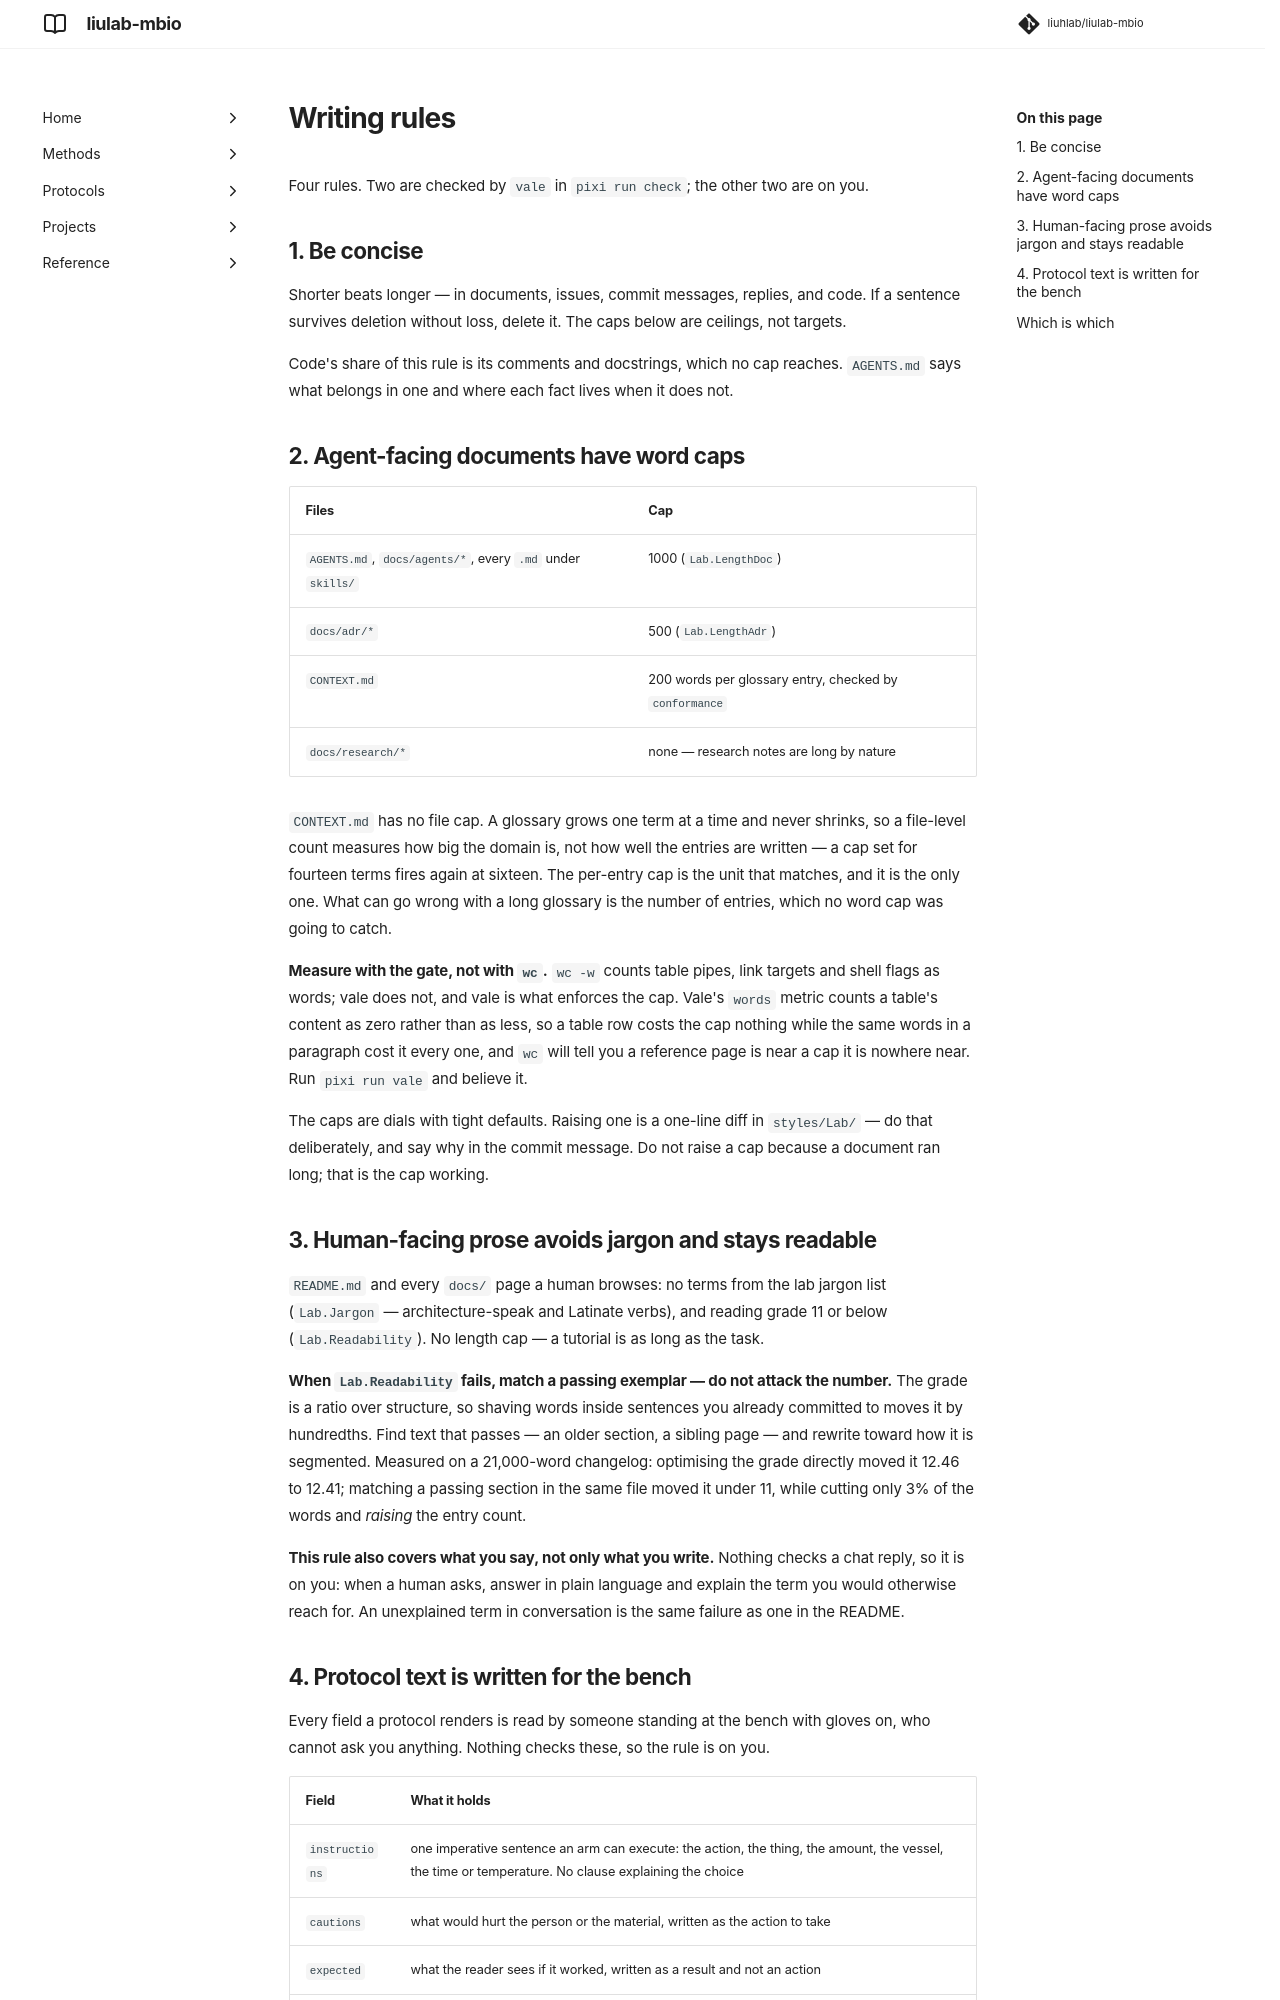

repository: liuhlab/liulab-mbio · page: agents/writing/index.html · generator: mkdocs

---
search:
  exclude: true
---

# Writing rules

Four rules. Two are checked by `vale` in `pixi run check`; the other two are on you.

## 1. Be concise

Shorter beats longer — in documents, issues, commit messages, replies, and code. If a
sentence survives deletion without loss, delete it. The caps below are ceilings, not targets.

Code's share of this rule is its comments and docstrings, which no cap reaches. `AGENTS.md`
says what belongs in one and where each fact lives when it does not.

## 2. Agent-facing documents have word caps

| Files | Cap |
| --- | --- |
| `AGENTS.md`, `docs/agents/*`, every `.md` under `skills/` | 1000 (`Lab.LengthDoc`) |
| `docs/adr/*` | 500 (`Lab.LengthAdr`) |
| `CONTEXT.md` | 200 words per glossary entry, checked by `conformance` |
| `docs/research/*` | none — research notes are long by nature |

`CONTEXT.md` has no file cap. A glossary grows one term at a time and never shrinks, so a
file-level count measures how big the domain is, not how well the entries are written — a cap
set for fourteen terms fires again at sixteen. The per-entry cap is the unit that matches, and
it is the only one. What can go wrong with a long glossary is the number of entries, which no
word cap was going to catch.

**Measure with the gate, not with `wc`.** `wc -w` counts table pipes, link targets and
shell flags as words; vale does not, and vale is what enforces the cap. Vale's `words` metric
counts a table's content as zero rather than as less, so a table row costs the cap nothing
while the same words in a paragraph cost it every one, and `wc` will tell you a reference
page is near a cap it is nowhere near. Run `pixi run vale` and believe it.

The caps are dials with tight defaults. Raising one is a one-line diff in `styles/Lab/` —
do that deliberately, and say why in the commit message. Do not raise a cap because a
document ran long; that is the cap working.

## 3. Human-facing prose avoids jargon and stays readable

`README.md` and every `docs/` page a human browses: no terms from the lab jargon list
(`Lab.Jargon` — architecture-speak and Latinate verbs), and reading grade 11 or below
(`Lab.Readability`). No length cap — a tutorial is as long as the task.

**When `Lab.Readability` fails, match a passing exemplar — do not attack the number.** The
grade is a ratio over structure, so shaving words inside sentences you already committed to
moves it by hundredths. Find text that passes — an older section, a sibling page — and rewrite
toward how it is segmented. Measured on a 21,000-word changelog: optimising the grade directly
moved it 12.46 to 12.41; matching a passing section in the same file moved it under 11, while
cutting only 3% of the words and *raising* the entry count.

**This rule also covers what you say, not only what you write.** Nothing checks a chat
reply, so it is on you: when a human asks, answer in plain language and explain the term
you would otherwise reach for. An unexplained term in conversation is the same failure as
one in the README.
